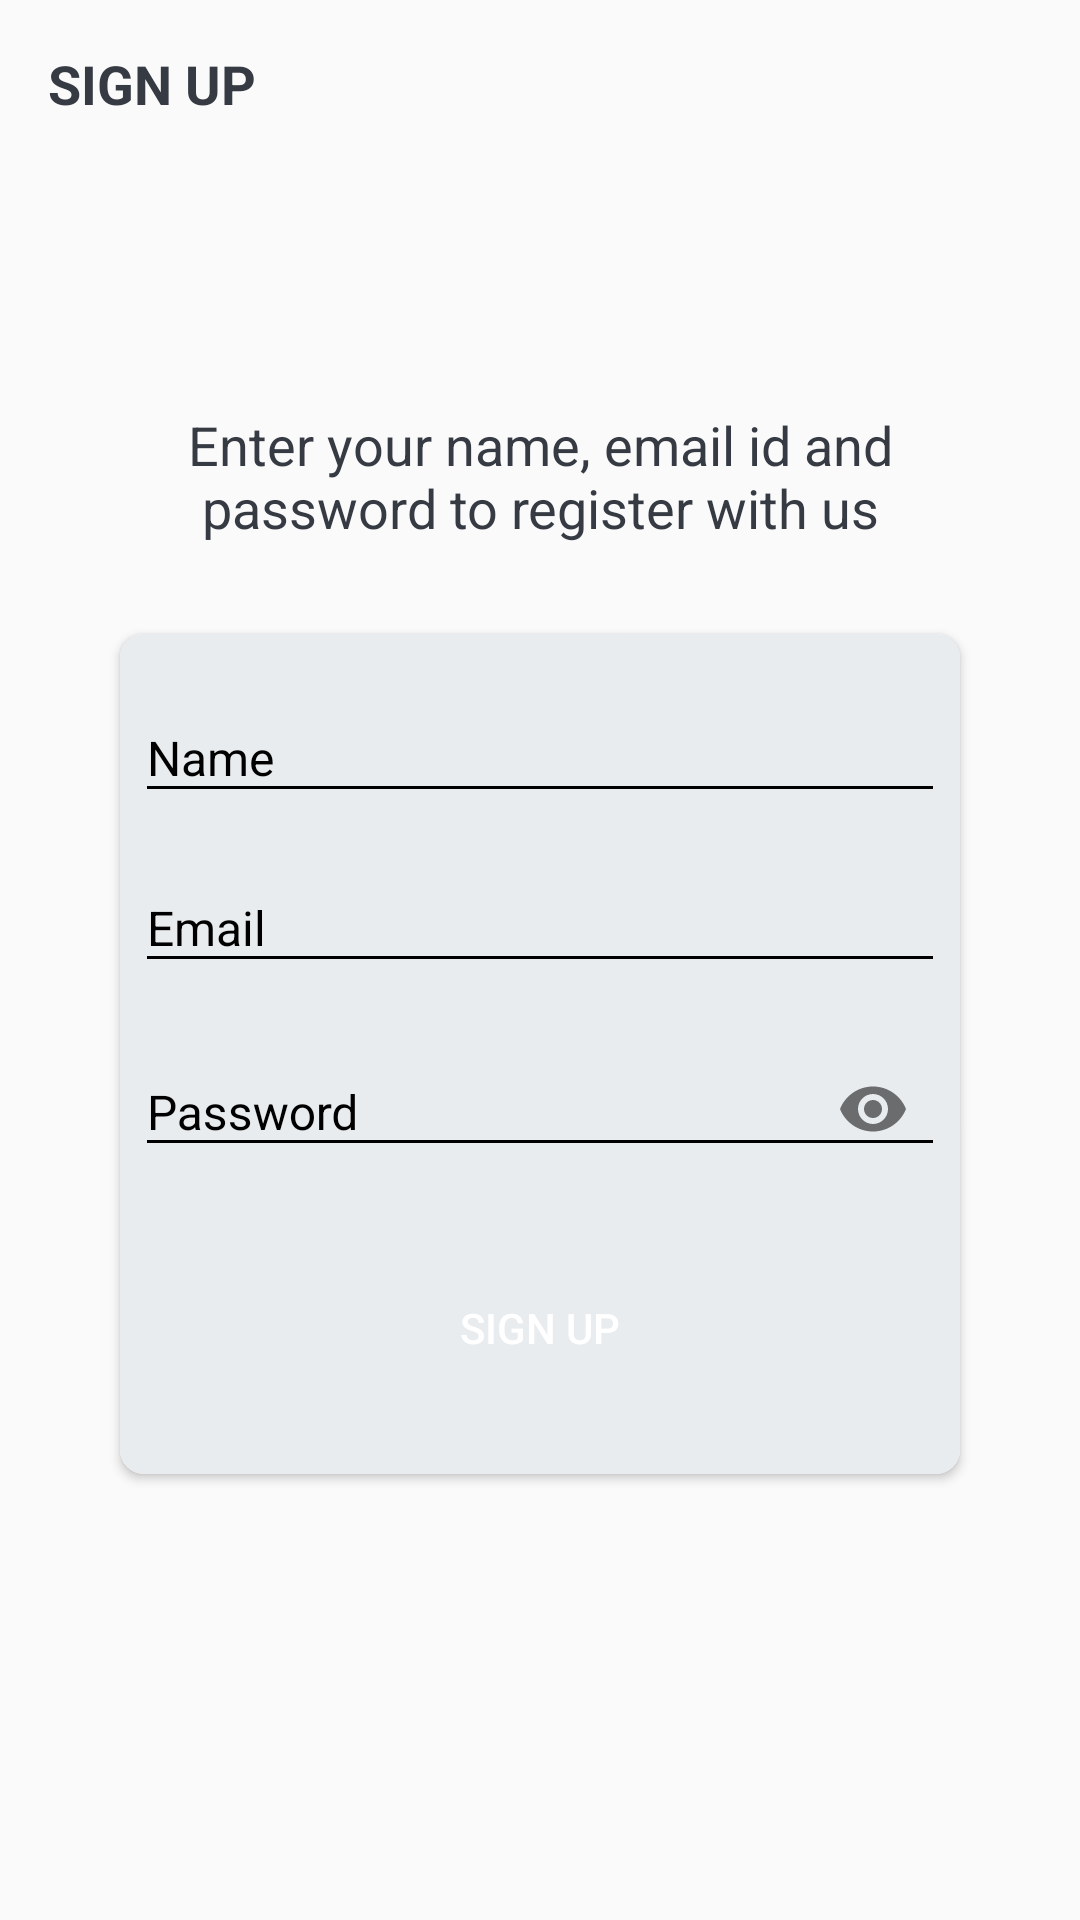

Layout XML and referenced resources for this Android screen:
<!-- AndroidManifest.xml: activity theme Base.Theme.Workaholic -->
<!-- res/layout/activity_sign_up.xml -->
<?xml version="1.0" encoding="utf-8"?>
<LinearLayout xmlns:android="http://schemas.android.com/apk/res/android"
    xmlns:app="http://schemas.android.com/apk/res-auto"
    xmlns:tools="http://schemas.android.com/tools"
    android:layout_width="match_parent"
    android:layout_height="match_parent"
    android:orientation="vertical"
    android:layout_gravity="center_horizontal"
    android:background="@drawable/ic_background"
    tools:context=".activity.SignUpActivity">

    <androidx.appcompat.widget.Toolbar
        android:id="@+id/toolbar_sign_up"
        android:layout_width="match_parent"
        android:layout_height="?attr/actionBarSize">

        <androidx.appcompat.widget.AppCompatTextView
            android:id="@+id/tv_text3"
            android:layout_width="match_parent"
            android:layout_height="match_parent"
            android:gravity="center_vertical"
            android:text="@string/btn_text2"
            android:textColor="@color/primary_text_color"
            android:textSize="18sp"
            android:textStyle="bold">

        </androidx.appcompat.widget.AppCompatTextView>

    </androidx.appcompat.widget.Toolbar>

    <LinearLayout
        android:layout_width="match_parent"
        android:layout_height="match_parent"
        android:gravity="center_horizontal"
        android:orientation="vertical">

        <androidx.appcompat.widget.AppCompatTextView
            android:id="@+id/tv_text4"
            android:layout_width="wrap_content"
            android:layout_height="wrap_content"
            android:layout_gravity="center"
            android:layout_marginTop="80dp"
            android:layout_marginStart="30dp"
            android:layout_marginEnd="30dp"
            android:text="@string/sign_up_description_text"
            android:textAlignment="center"
            android:textColor="@color/primary_text_color"
            android:textSize="18sp">

        </androidx.appcompat.widget.AppCompatTextView>

        <androidx.cardview.widget.CardView
            android:layout_width="match_parent"
            android:layout_height="280dp"
            android:layout_marginStart="40dp"
            android:layout_marginTop="30dp"
            android:layout_marginEnd="40dp"
            android:elevation="40dp"
            app:cardCornerRadius="8dp">

            <LinearLayout
                android:layout_width="match_parent"
                android:layout_height="match_parent"
                android:layout_gravity="center_vertical"
                android:background="#e9ecef"
                android:orientation="vertical">

                <com.google.android.material.textfield.TextInputLayout
                    android:layout_width="match_parent"
                    android:layout_height="wrap_content"
                    android:layout_marginTop="10dp"
                    android:layout_marginStart="5dp"
                    android:layout_marginEnd="5dp"
                    android:textColorHint="@color/black">

                    <androidx.appcompat.widget.AppCompatEditText
                        android:id="@+id/et_name"
                        android:layout_width="match_parent"
                        android:layout_height="wrap_content"
                        android:backgroundTint="@color/black"
                        android:hint="@string/name"
                        android:inputType="textPersonName"
                        android:textSize="16sp"
                        android:textColor="@color/black"
                        tools:ignore="TouchTargetSizeCheck,VisualLintTextFieldSize">

                    </androidx.appcompat.widget.AppCompatEditText>

                </com.google.android.material.textfield.TextInputLayout>

                <com.google.android.material.textfield.TextInputLayout
                    android:layout_width="match_parent"
                    android:layout_height="wrap_content"
                    android:layout_marginStart="5dp"
                    android:layout_marginTop="7dp"
                    android:layout_marginEnd="5dp"
                    android:textColorHint="@color/black">

                    <androidx.appcompat.widget.AppCompatEditText
                        android:id="@+id/et_email1"
                        android:layout_width="match_parent"
                        android:layout_height="wrap_content"
                        android:backgroundTint="@color/black"
                        android:hint="@string/email"
                        android:inputType="textEmailAddress"
                        android:textColor="@color/black"
                        android:textSize="16sp"
                        tools:ignore="TouchTargetSizeCheck,VisualLintTextFieldSize">

                    </androidx.appcompat.widget.AppCompatEditText>

                </com.google.android.material.textfield.TextInputLayout>

                <com.google.android.material.textfield.TextInputLayout
                    android:layout_width="match_parent"
                    android:layout_height="wrap_content"
                    android:layout_marginStart="5dp"
                    android:layout_marginTop="7dp"
                    android:layout_marginEnd="5dp"
                    app:endIconMode="password_toggle"
                    android:textColorHint="@color/black">

                    <androidx.appcompat.widget.AppCompatEditText
                        android:id="@+id/et_password1"
                        android:layout_width="match_parent"
                        android:layout_height="wrap_content"
                        android:backgroundTint="@color/black"
                        android:hint="@string/password"
                        android:inputType="textPassword"
                        android:textColor="@color/black"
                        android:textSize="16sp"
                        tools:ignore="TouchTargetSizeCheck,VisualLintTextFieldSize">

                    </androidx.appcompat.widget.AppCompatEditText>

                </com.google.android.material.textfield.TextInputLayout>

                <androidx.appcompat.widget.AppCompatButton
                    android:id="@+id/btn_sign_up2"
                    android:layout_width="180dp"
                    android:layout_height="wrap_content"
                    android:layout_gravity="center"
                    android:layout_marginTop="25dp"
                    android:layout_marginBottom="15dp"
                    android:background="@drawable/ic_blue_rounded_button"
                    android:text="@string/btn_text2"
                    android:textColor="@color/white"
                    tools:ignore="DuplicateSpeakableTextCheck,TextContrastCheck">

                </androidx.appcompat.widget.AppCompatButton>

            </LinearLayout>

        </androidx.cardview.widget.CardView>

    </LinearLayout>

</LinearLayout>
<!-- resources referenced by this layout -->
<resources>
  <color name="black">#FF000000</color>
  <color name="primary_text_color">#363A43</color>
  <color name="white">#FFFFFFFF</color>
  <string name="btn_text2">SIGN UP</string>
  <string name="email">Email</string>
  <string name="name">Name</string>
  <string name="password">Password</string>
  <string name="sign_up_description_text">Enter your name, email id and password
          to register with us</string>
  <style name="Base.Theme.Workaholic" parent="Theme.AppCompat.Light.NoActionBar">
          
          
          <item name="windowActionBar">false</item>
          <item name="windowNoTitle">true</item>
      </style>
</resources>
